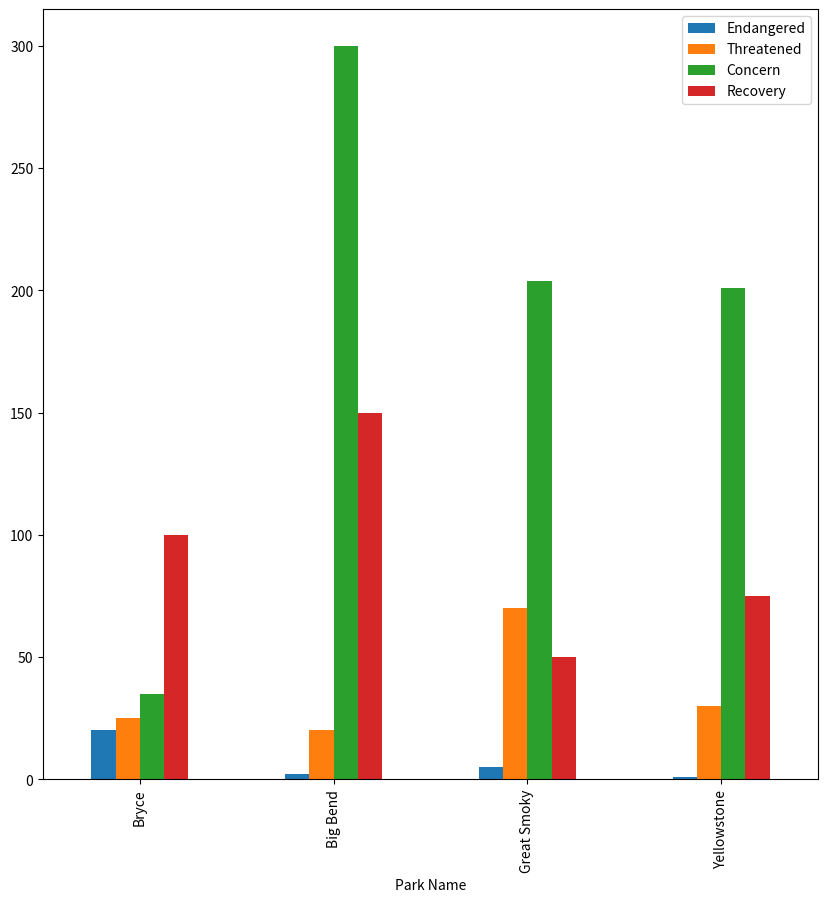

This figure's Python source:
import pandas as pd
import matplotlib.pyplot as plt
import numpy

array = numpy.array(['Species of Concern', 'Endangered', 'Threatened', 'In Recovery'],
      dtype='<U18')



data = [["Bryce", 20, 25, 35, 100],
        ["Big Bend", 2, 20, 300, 150],
        ["Great Smoky", 5, 70, 204, 50],
        ["Yellowstone", 1, 30, 201, 75]]
 
# Form DataFrame from data
df = pd.DataFrame(data, columns=["Park Name", "Endangered", "Threatened", "Concern", "Recovery"])


df.plot(x="Park Name", y=["Endangered", "Threatened", "Concern", "Recovery"],
        kind="bar", figsize=(10, 10))
 
# Display plot
plt.show()
